Run: headless pygame with SDL's dummy video driver; simulated clock (each Clock.tick advances the game by its frame time, no real sleeping); random seed 0; keys injected as events and as key.get_pressed() state; no mouse input.
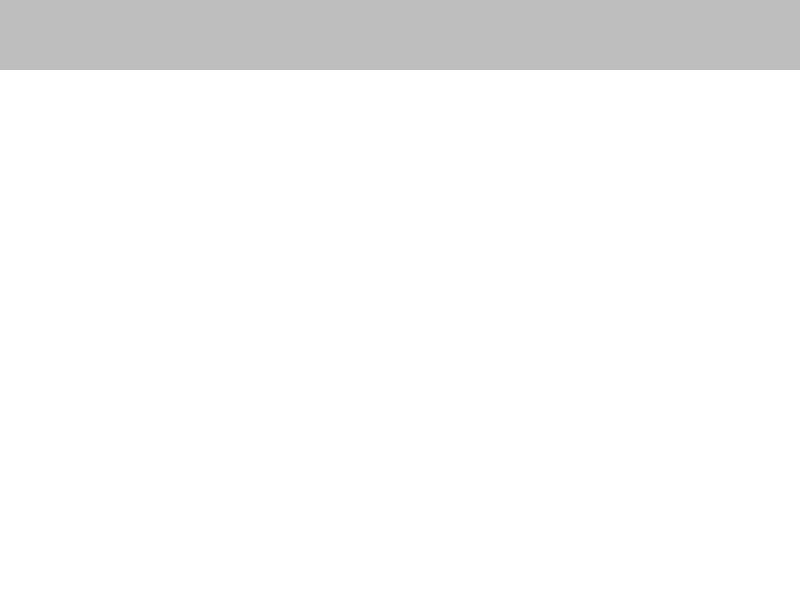
Frame 1 of 4 · flips 1–60 · no input
Frame 2 of 4 · flips 61–180 · tapped SPACE, RETURN · held RIGHT (→), D · screen unchanged from frame 1, image omitted
Frame 3 of 4 · flips 181–300 · held DOWN (↓), S · screen unchanged from frame 2, image omitted
Frame 4 of 4 · flips 301–420 · held LEFT (←), A, UP (↑), W · screen unchanged from frame 3, image omitted

The pygame program that drew these frames:

import pygame

x = 800
y = 600
fps = 60
timer = pygame.time.Clock()

screen = pygame.display.set_mode([x, y])
pygame.display.set_caption('Paint')

def draw_menu():
    pygame.draw.rect(screen, 'gray', [0, 0, x, 70])

running = True
while running:
    timer.tick(fps)
    screen.fill('white')

    draw_menu()

    for event in pygame.event.get():
        if event.type == pygame.QUIT:
            running = False

    pygame.display.flip()
pygame.quit()
